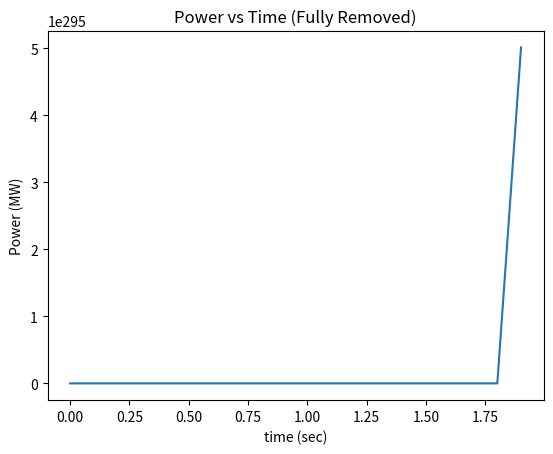

This chart was generated by the following Python code:
#!/usr/bin/env python3
# -*- coding: utf-8 -*-
"""
Created on Tue Nov 24 13:22:11 2020

[redacted]
[redacted]
[redacted]
PROJ Pt 2, Section 6

The reactor has the control rod full removed. Plot the reactor power for the 
first two seconds after removal. 


CIF = 0
reactivity = .3643
inhour in matlab to get period =  .0028
"""
import matplotlib.pyplot as plt
import math 

#Initial 
T = .0028
P0 = 10
P = P0
t = 0. 
dt = .1

tlist = []
plist = []

while t <= 2.:
    P = P0*math.exp(t/T)
    tlist.append(t)
    plist.append(P)
    t+= dt



plt.figure()
plt.title("Power vs Time (Fully Removed)")
plt.plot(tlist,plist)
plt.xlabel("time (sec)")
plt.ylabel("Power (MW)")
plt.show()
